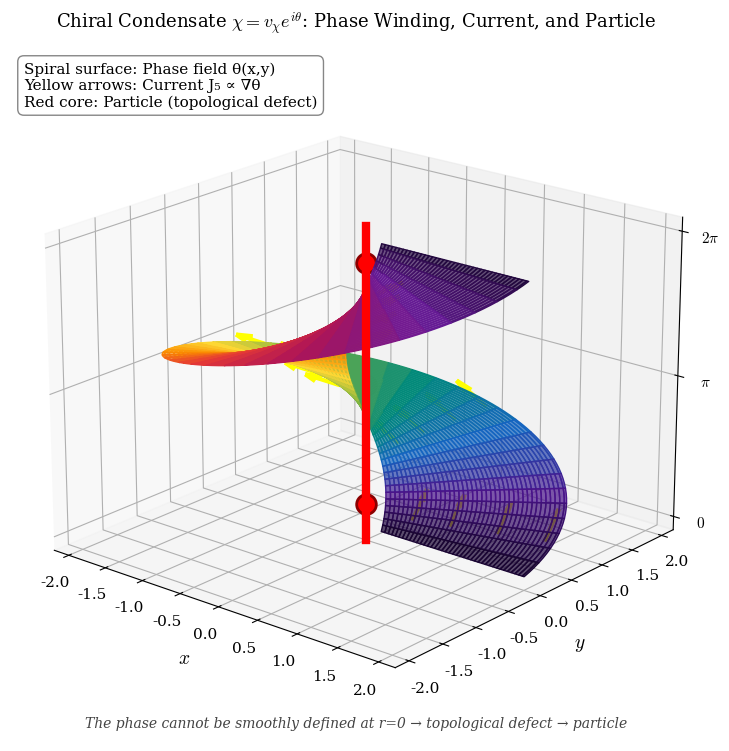

Recreate this plot in Python. (Note: this script raises an exception after producing the figure.)
#!/usr/bin/env python3
"""
3D Visualization: Condensate Current and Particle Creation
===========================================================

Shows the chiral condensate phase θ as a 3D "spiral staircase" surface.

- The surface height represents the phase θ
- The vortex (spiral) topology creates a particle at the center
- The gradient (slope) represents the axial current J_5^μ = v_χ² ∂^μθ

Key insight: The same field configuration that creates current flow
(phase gradient) also allows particle creation (topological winding).

Reference: Theorem 5.3.1 (Torsion from Chiral Current)
"""

import numpy as np
import matplotlib.pyplot as plt
from matplotlib import cm
from matplotlib.colors import LinearSegmentedColormap
from mpl_toolkits.mplot3d import Axes3D
from mpl_toolkits.mplot3d.art3d import Line3DCollection

plt.rcParams.update({
    'font.size': 11,
    'font.family': 'serif',
    'mathtext.fontset': 'cm',
})

def main():
    fig = plt.figure(figsize=(11, 9))
    ax = fig.add_subplot(111, projection='3d')

    # Create polar grid (avoid r=0 singularity)
    r = np.linspace(0.2, 2.0, 80)
    phi = np.linspace(0, 2 * np.pi, 150)
    R, PHI = np.meshgrid(r, phi)

    # Convert to Cartesian
    X = R * np.cos(PHI)
    Y = R * np.sin(PHI)

    # Phase field: θ = φ (azimuthal angle) - creates helical surface
    # This is a vortex with winding number 1
    THETA = PHI
    Z = THETA

    # Create colormap
    colors = [
        '#1a0533', '#4a148c', '#1565c0', '#00897b',
        '#7cb342', '#fdd835', '#fb8c00', '#e53935',
        '#ad1457', '#6a1b9a', '#1a0533'
    ]
    phase_cmap = LinearSegmentedColormap.from_list('phase', colors, N=256)

    # Normalize Z for coloring
    Z_norm = (Z - Z.min()) / (Z.max() - Z.min())

    # Plot the helical surface with some transparency
    surf = ax.plot_surface(X, Y, Z, facecolors=phase_cmap(Z_norm),
                           alpha=0.7, antialiased=True, shade=False)

    # =========================================================================
    # CURRENT FLOW ARROWS - Large and visible
    # =========================================================================
    # Current J ∝ ∇θ = (1/r) φ̂ (azimuthal direction)
    # On the helicoid, current flows along the spiral (tangent to circles, upward in z)

    arrow_positions = []
    arrow_directions = []

    r_vals = [0.5, 0.9, 1.4, 1.9]
    n_per_ring = 5

    for r_val in r_vals:
        for i in range(n_per_ring):
            phi_val = i * 2 * np.pi / n_per_ring + 0.3  # offset to avoid overlap

            # Position on surface
            x_pos = r_val * np.cos(phi_val)
            y_pos = r_val * np.sin(phi_val)
            z_pos = phi_val

            # Current direction: tangent to the spiral (azimuthal + upward)
            # ∇θ in azimuthal direction, but on surface this means moving along spiral
            scale = 0.4
            dx = -np.sin(phi_val) * scale
            dy = np.cos(phi_val) * scale
            dz = scale  # moving up the spiral

            arrow_positions.append([x_pos, y_pos, z_pos])
            arrow_directions.append([dx, dy, dz])

    # Draw arrows with high visibility
    for pos, dir in zip(arrow_positions, arrow_directions):
        ax.quiver(pos[0], pos[1], pos[2],
                  dir[0], dir[1], dir[2],
                  color='yellow', alpha=1.0,
                  arrow_length_ratio=0.4,
                  linewidth=3, zorder=100)

    # =========================================================================
    # PARTICLE LOCATION - The vortex core (topological defect)
    # =========================================================================
    # The particle exists at r=0, where the phase is undefined (singular)
    # This is shown as a thick red line along the z-axis

    z_core = np.linspace(-0.3, 2*np.pi + 0.3, 50)
    x_core = np.zeros_like(z_core)
    y_core = np.zeros_like(z_core)
    ax.plot(x_core, y_core, z_core, 'r-', linewidth=6,
            label='Particle (vortex core)', zorder=50)

    # Add spheres along the core to make it more visible
    for z_val in [0.5, np.pi, 2*np.pi - 0.5]:
        ax.scatter([0], [0], [z_val], color='red', s=200, zorder=100,
                   edgecolor='darkred', linewidth=2)

    # =========================================================================
    # Styling
    # =========================================================================
    ax.set_xlabel(r'$x$', fontsize=14, labelpad=8)
    ax.set_ylabel(r'$y$', fontsize=14, labelpad=8)
    ax.set_zlabel(r'Phase $\theta$', fontsize=14, labelpad=8)

    ax.set_zticks([0, np.pi, 2*np.pi])
    ax.set_zticklabels([r'$0$', r'$\pi$', r'$2\pi$'])

    ax.set_xlim(-2.2, 2.2)
    ax.set_ylim(-2.2, 2.2)
    ax.set_zlim(-0.3, 2*np.pi + 0.3)

    # Title
    ax.set_title(r'Chiral Condensate $\chi = v_\chi e^{i\theta}$: '
                 'Phase Winding, Current, and Particle',
                 fontsize=13, pad=15)

    # View angle
    ax.view_init(elev=20, azim=-50)

    # Legend / annotations
    ax.text2D(0.02, 0.98,
              'Spiral surface: Phase field θ(x,y)\n'
              'Yellow arrows: Current J₅ ∝ ∇θ\n'
              'Red core: Particle (topological defect)',
              transform=ax.transAxes, fontsize=11,
              verticalalignment='top',
              bbox=dict(boxstyle='round,pad=0.4', facecolor='white',
                       edgecolor='gray', alpha=0.95))

    # Add explanation at bottom
    ax.text2D(0.5, 0.02,
              'The phase cannot be smoothly defined at r=0 → topological defect → particle',
              transform=ax.transAxes, fontsize=10, ha='center',
              style='italic', color='#444444')

    plt.savefig('plots/condensate_current_3d.png', dpi=300,
                bbox_inches='tight', facecolor='white')
    plt.savefig('plots/condensate_current_3d.pdf',
                bbox_inches='tight', facecolor='white')

    print("Saved: plots/condensate_current_3d.png")
    print("Saved: plots/condensate_current_3d.pdf")
    plt.close()

if __name__ == '__main__':
    main()
